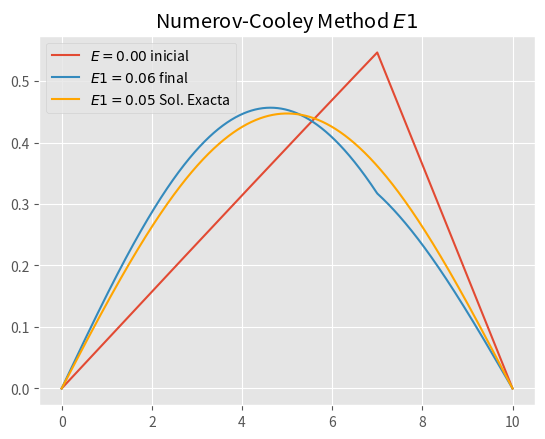

Reproduce this figure in Python.
"""
[redacted]

Este programa resulve la ecn. 1D de Schrodinger
Con V = V(x), Phi(xo) = 0 y Phi(xn) = 0.

* En unidades atómicas *
me = 1, hbar = 1, qe = 1

"""

# importación de librerías
import numpy as np
import matplotlib.pyplot as plt
from scipy import integrate
import scipy.special

# Configuracion de parametros de matplotlib
plt.style.use('ggplot')

# Potencial del oscilador armónico
def Potencial(x):
    v=x*0
    return v

# P(x)
def P(x, E):
    me = 1.0 ; hbar=1
    return 2*me*(E-Potencial(x))/(hbar**2)

# R(x)
def R(x, E):
    return 0

"""
Parametros iniciales
"""
# Definimos los parametros de la malla de integración
xo = 0 ; xn = 10.0 ; dx = 0.001
yo = 0.0  ; yn = 0.0
N_size = int((xn - xo)/dx + 1)
# Nivel de energía a buscar
n = 1
# Parametro libre de disparo
s1 = 1.0e-5*(-1)**(n-1)   ;   s2 = 1.0e-5*(-1)**(n)
# Estimación inicial de la energía En
E = 0.0005
# Unidades atómicas
me = 1 ; hbar = 1
# Parametro del potencial
omega = 1
# X matching
xm = 7

"""
Definición de la malla
"""
X = np.linspace(xo, xn, N_size)
Y = np.zeros(N_size)
Y[1] = s1
Y[N_size-2] = s2
V = Potencial(X)

"""
Integración de Numerov-Cooley
"""

def count_nodes(Y):
    nodes = 0
    for i in range (len(Y)-1):
        if (Y[i]*Y[i+1] < 0):
            nodes = nodes + 1
    return nodes

def xm_index(xo, xm):
    x = xo
    index = 0
    condicion = True
    while(condicion):
        if(x>=xm):
            condicion = False
        x = x + dx
        index = index + 1
    return index-2

def y_Numerov(x, y, E):
    return y*(1 + (1/12)*(dx**2)*P(x, E))

def y_wavefunc(x, yknum, E):
    return yknum*(1/((1 + (1/12)*(dx**2)*P(x, E))))

def numerov_inward(X, Y, E):
    Ynum = y_Numerov(X, Y, E)
    for i in range(1, N_size-2):
        Ynum[i+1] = 2*Ynum[i] - Ynum[i-1] - (2*me/(hbar**2))*(dx**2)*(E-V[i])*Y[i]
        Y[i+1] = y_wavefunc(X[i+1], Ynum[i+1], E)
    # Normalizamos la función de onda
    Y = np.array(Y)
    A = np.sqrt(1.0/integrate.simpson(Y**2, X))
    Y = A*Y
    return Y
    
def numerov_backward(X, Y, E):
    Ynum = y_Numerov(X, Y, E)
    for i in range(N_size-2, 1,-1):
        Ynum[i-1] = 2*Ynum[i] - Ynum[i+1] - (2*me/(hbar**2))*(dx**2)*(E-V[i])*Y[i]
        Y[i-1] = y_wavefunc(X[i+1], Ynum[i+1], E)
    # Normalizamos la función de onda
    Y = np.array(Y)
    A = np.sqrt(1.0/integrate.simpson(Y**2, X))
    Y = A*Y
    return Y
    
def MetodoNumerov(X, Y, E):
    xmindex = xm_index(xo, xm)
    Yin = numerov_inward(X, Y, E)
    Ybw = numerov_backward(X, Y, E)
    match_constant = Yin[xmindex]/Ybw[xmindex]
    Ybw= match_constant*Ybw
    Y=[]
    for i in range(N_size):
        if(i<=xmindex):
            Y.append(Yin[i])
        else:
            Y.append(Ybw[i])
    # Normalizamos la función de onda
    Y = np.array(Y)
    A = np.sqrt(1.0/integrate.simpson(Y**2, X))
    Y = A*Y
    gE = Y[xmindex+1] + Y[xmindex-1] -2*Y[xmindex]
    return Y

def CooleyCorrection(X, Y, E):   
    m = xm_index(xo, xm) 
    Y = MetodoNumerov(X, Y, E)
    c1 = y_Numerov(X[m+1], Y[m+1], E) + y_Numerov(X[m-1], Y[m-1], E) - 2*y_Numerov(X[m], Y[m], E)
    c2 = -(hbar**2/(2*me))*(c1/(dx**2)) + (V[m] - E)*Y[m]
    dE = (1/integrate.simpson(Y**2, X))*(Y[m]*dx*(c2))
    return dE

def NumerovCooley(X, Y, E):
    tolerancia = 0.0000001
    search_energy = True
    Ek = E
    Energies = []
    iteration = 0
    while(search_energy):
        iteration = iteration + 1
        Energies.append(Ek)
        Yk = MetodoNumerov(X, Y, Ek)
        dE = CooleyCorrection(X, Yk, Ek)
        Ek = Ek + dE
        if (dE<=tolerancia):
            Energies.append(Ek)
            search_energy = False
    Yk = MetodoNumerov(X, Y, Ek)
    nodes = count_nodes(Yk)
    print("Se detiene la busqueda tras", iteration, "iteraciones")
    print("Se contaron", nodes, "nodos")
    print("El eigenvalor de la energía es E=", Ek)
    return Yk, Ek, nodes, Energies


"""
Utilizamos el método
"""

def Y_exact(X, n):
    L = max(X) - min(X)
    Y = np.sqrt(2/L)*np.sin((n*np.pi*X)/L)
    return Y

def plot_solution(X, Y, E, n):
    Y1 = MetodoNumerov(X, Y, E)
    plt.title(r"Numerov-Cooley Method $E{}$".format(n))
    plt.plot(X, Y1, label=r"$E={:.2f}$ inicial".format(E))
    Y2, En, N, Energies = NumerovCooley(X, Y, E)
    plt.plot(X, Y2, label=r"$E{}={:.2f}$ final".format(N+1, En))
    Yexact = Y_exact(X, n)
    E_exact = ((n**2)*(np.pi**2)*(hbar**2))/(2*me*(max(X) - min(X))**2)
    plt.plot(X, Yexact, label=r"$E{}={:.2f}$ Sol. Exacta".format(n,E_exact), c="orange")
    plt.legend()
    plt.show()


plot_solution(X, Y, E, n)
